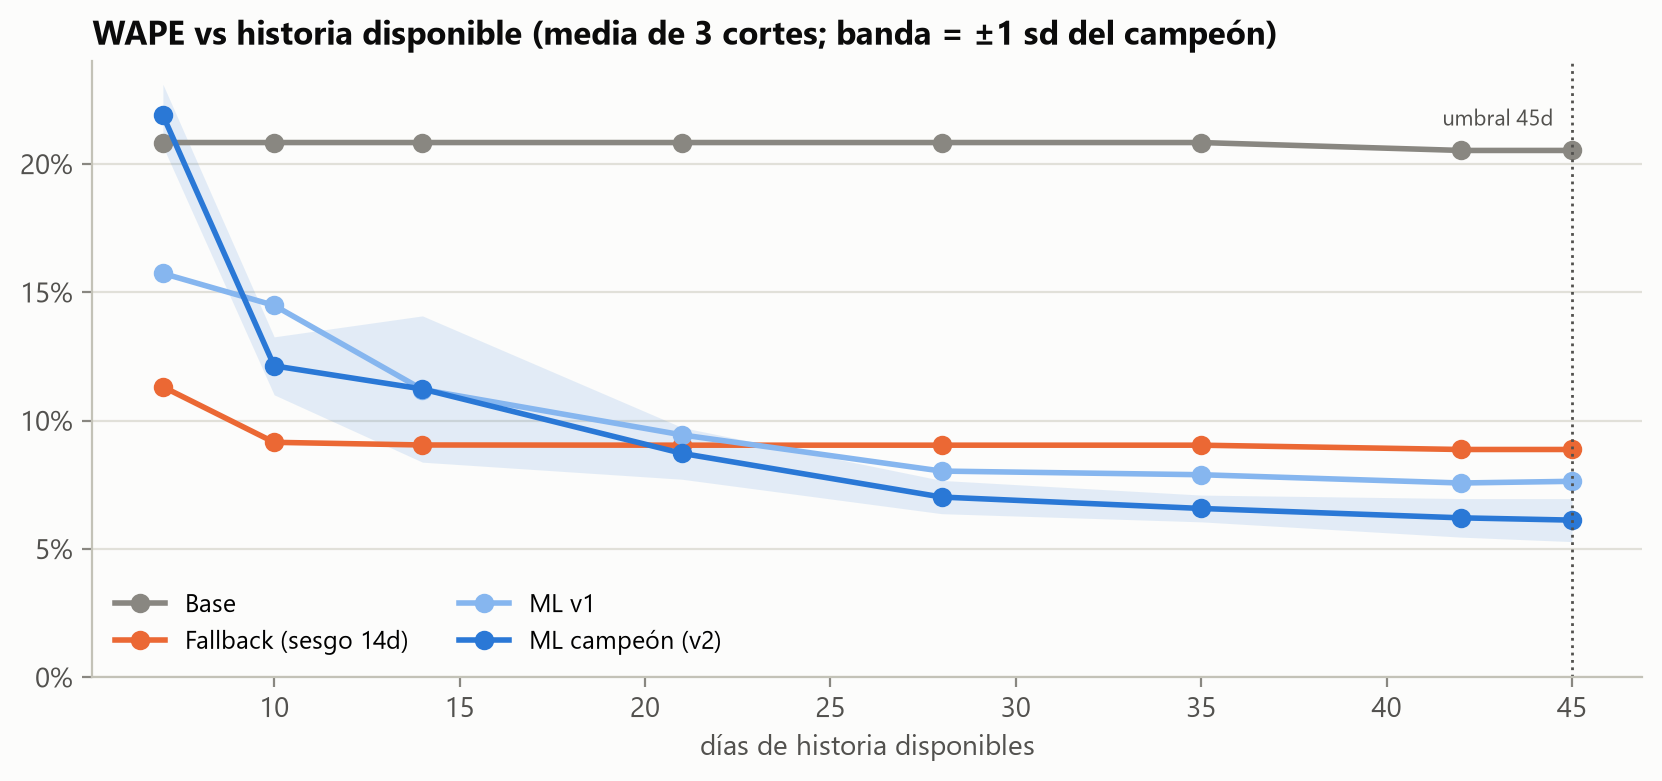

The file beside this chart, header and first rows:
dias_historia, Base, Corrección sesgo 14d, ML ridge raw global, ML ridge log por horizonte, n_cortes, ganancia_vs_fallback_pp, sd_champion_pp
7, 0.2084, 0.1132, 0.1574, 0.219, 3, -10.58, 1.21
10, 0.2084, 0.09158, 0.1449, 0.1214, 3, -2.98, 1.129
14, 0.2084, 0.09054, 0.1122, 0.1123, 3, -2.18, 2.85
21, 0.2084, 0.09046, 0.09446, 0.08728, 3, 0.3188, 1.009
28, 0.2084, 0.09046, 0.08038, 0.07026, 3, 2.021, 0.6482
35, 0.2084, 0.09046, 0.07896, 0.06581, 3, 2.465, 0.5216
42, 0.2053, 0.08879, 0.07573, 0.06216, 2, 2.663, 0.7514
45, 0.2053, 0.08879, 0.07639, 0.06127, 2, 2.752, 0.8377
